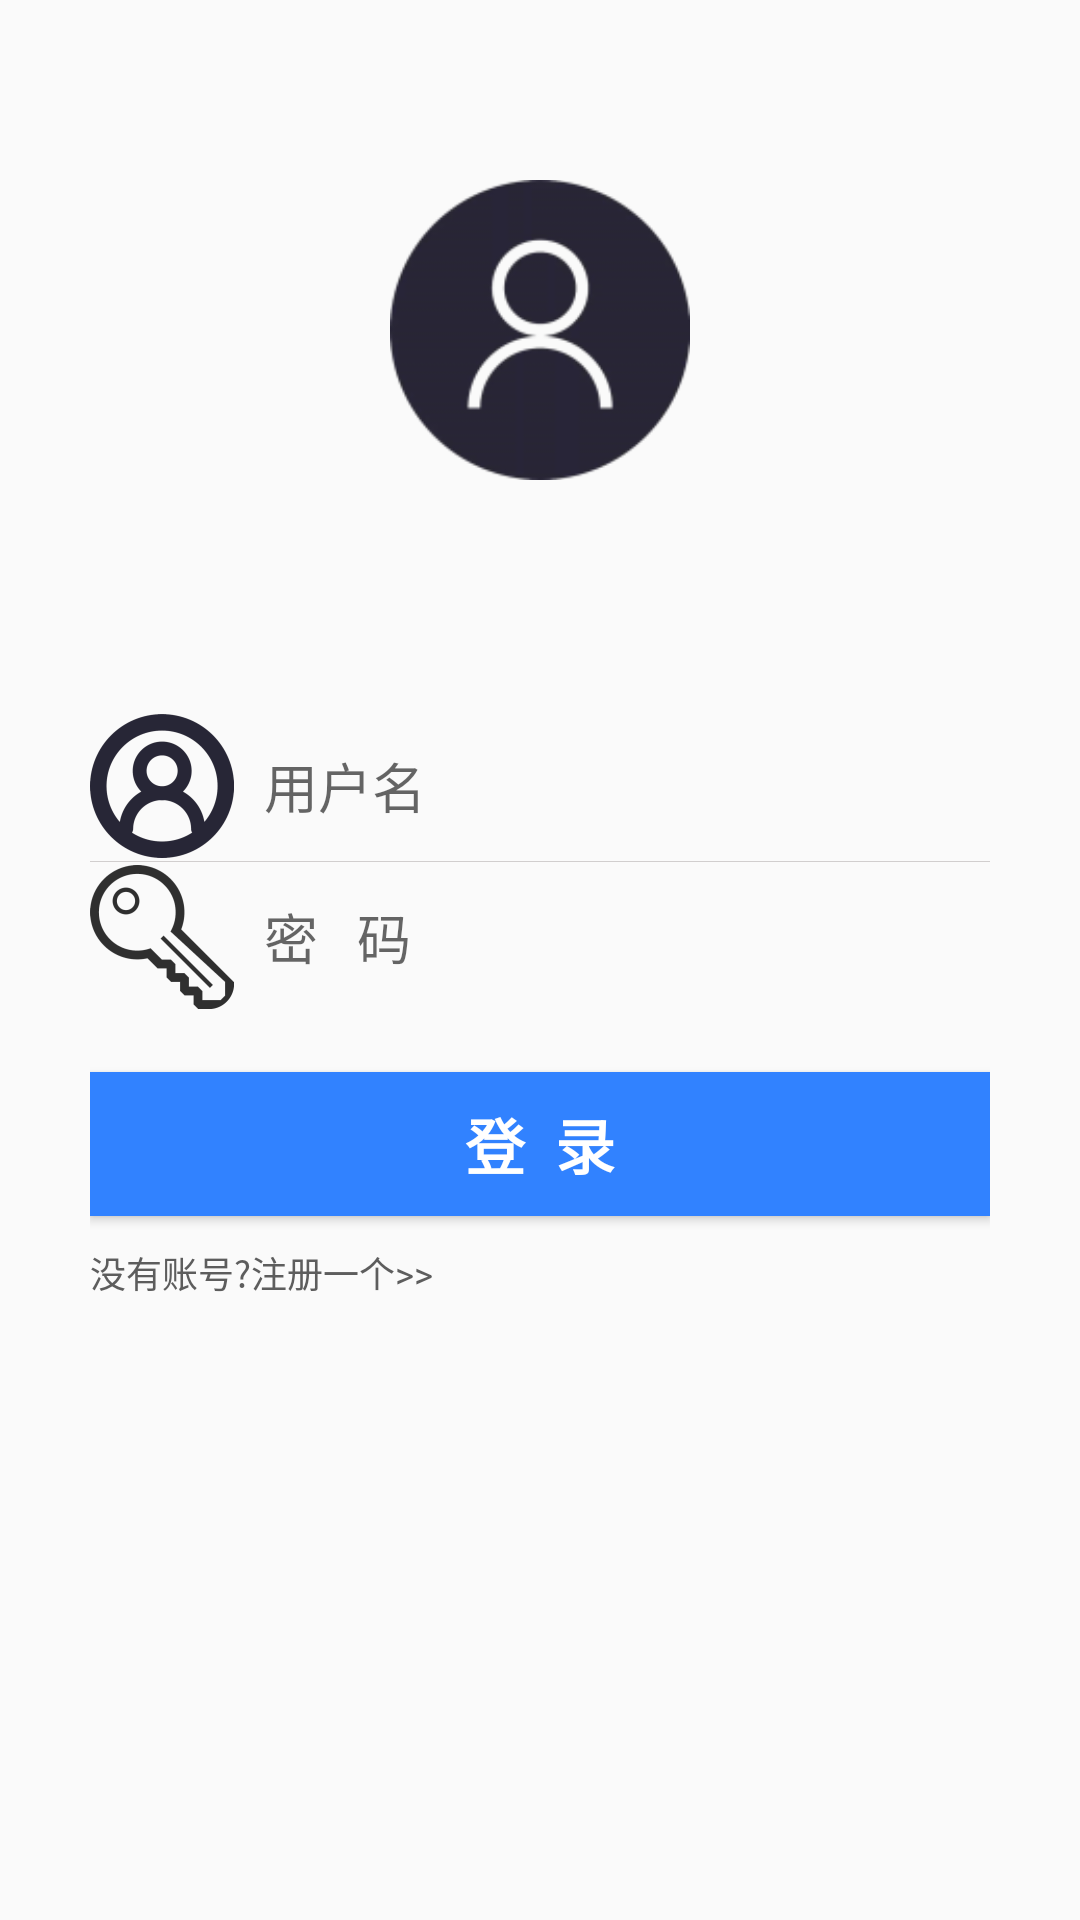

Android layout source for this screen:
<!-- AndroidManifest.xml: application theme AppTheme -->
<!-- res/layout/activity_login.xml -->
<?xml version="1.0" encoding="utf-8"?>
<RelativeLayout xmlns:android="http://schemas.android.com/apk/res/android"
    android:layout_width="match_parent"
    android:layout_height="match_parent"
    android:orientation="vertical">

    <ImageView
        android:layout_width="100dp"
        android:layout_height="100dp"
        android:layout_centerHorizontal="true"
        android:layout_marginTop="60dp"
        android:src="@mipmap/default_user_icon" />

    <LinearLayout
        android:layout_width="match_parent"
        android:layout_height="wrap_content"
        android:layout_centerInParent="true"
        android:layout_weight="1"
        android:orientation="vertical"
        android:paddingBottom="30dp"
        android:paddingLeft="30dp"
        android:paddingRight="30dp"
        android:paddingTop="60dp">

        <LinearLayout
            android:layout_width="match_parent"
            android:layout_height="wrap_content"
            android:orientation="vertical">
            <LinearLayout
                android:layout_width="match_parent"
                android:layout_height="50dp"
                android:gravity="center_vertical"
                android:orientation="horizontal">

                <ImageView
                    android:layout_width="wrap_content"
                    android:layout_height="wrap_content"
                    android:src="@mipmap/user" />

                <EditText
                    android:id="@+id/edt_username"
                    android:layout_width="match_parent"
                    android:layout_height="match_parent"
                    android:background="#00000000"
                    android:ems="10"
                    android:hint="用户名"
                    android:inputType="textPersonName"
                    android:paddingLeft="10dp"
                    android:textColor="#000"
                    android:textSize="18dp" />
            </LinearLayout>

            <View
                android:layout_width="match_parent"
                android:layout_height="1px"
                android:background="#d1cece"/>

            <LinearLayout
                android:layout_width="match_parent"
                android:layout_height="50dp"
                android:gravity="center_vertical"
                android:orientation="horizontal">

                <ImageView
                    android:layout_width="wrap_content"
                    android:layout_height="wrap_content"
                    android:src="@mipmap/password" />

                <EditText
                    android:id="@+id/edt_password"
                    android:layout_width="match_parent"
                    android:layout_height="match_parent"
                    android:background="@null"
                    android:ems="20"
                    android:hint="密   码"
                    android:inputType="textWebPassword"
                    android:paddingLeft="10dp"
                    android:textColor="#000"
                    android:textSize="18dp" />
            </LinearLayout>
        </LinearLayout>

        <Button
            android:id="@+id/btn_login"
            android:layout_width="match_parent"
            android:layout_height="wrap_content"
            android:layout_marginTop="20dp"
            android:background="@color/colorPrimaryDark"
            android:text="登  录"
            android:textColor="#fff"
            android:textSize="20dp"
            android:textStyle="bold" />
        <TextView
            android:id="@+id/btn_register"
            android:layout_width="wrap_content"
            android:layout_height="wrap_content"
            android:layout_marginTop="10dp"
            android:text="没有账号?注册一个>>"
            android:textColor="#5D5D5D"
            android:textSize="12sp"/>
    </LinearLayout>

</RelativeLayout>
<!-- resources referenced by this layout -->
<resources>
  <color name="colorPrimaryDark">#3182ff</color>
  <!-- mipmap default_user_icon: png bitmap (mipmap-hdpi, 4706 bytes) -->
  <!-- mipmap password: png bitmap (mipmap-hdpi, 2684 bytes) -->
  <!-- mipmap user: png bitmap (mipmap-hdpi, 5055 bytes) -->
  <style name="AppTheme" parent="Theme.AppCompat.Light.DarkActionBar">
              
              <item name="colorPrimary">@color/colorPrimary</item>
              <item name="colorPrimaryDark">@color/colorPrimaryDark</item>
              <item name="colorAccent">@color/colorAccent</item>
      </style>
  <color name="colorPrimary">#34AAFF</color>
  <color name="colorAccent">#11ddff</color>
</resources>
